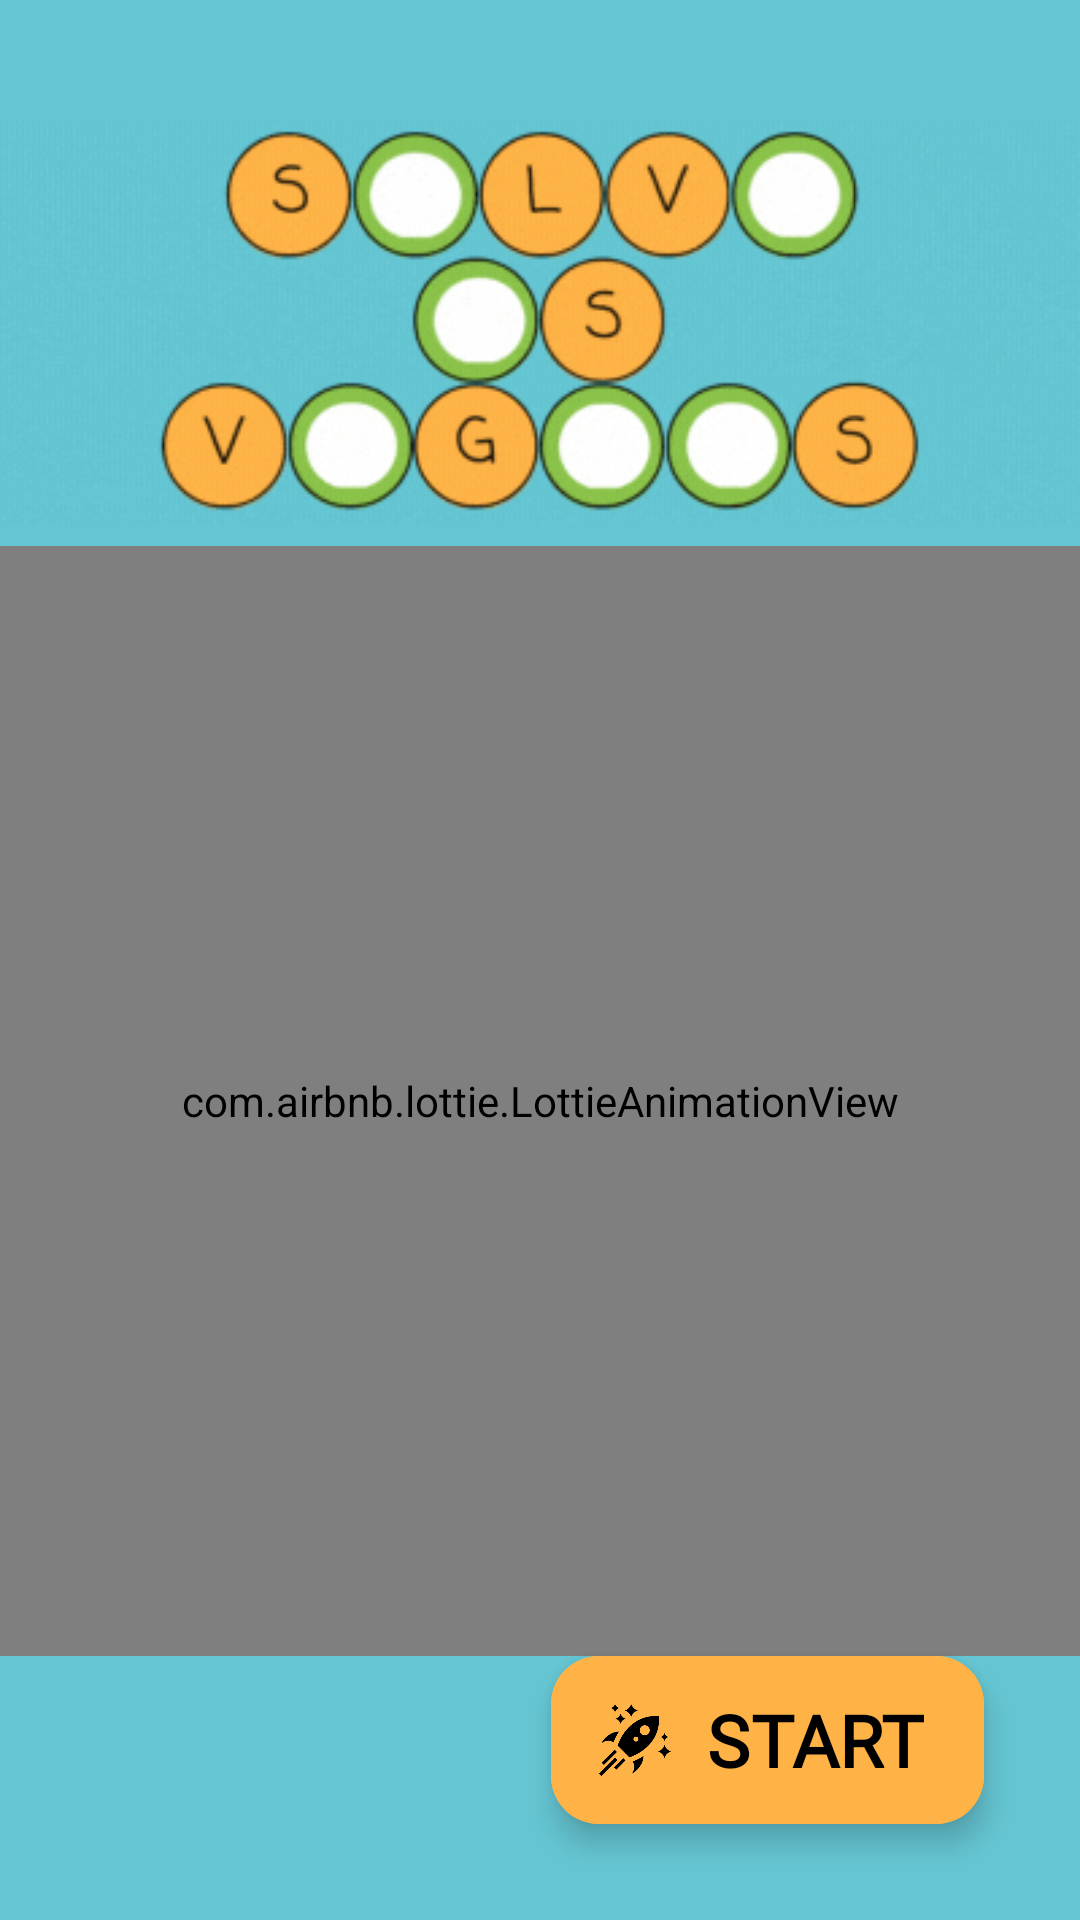

Here is an Android app screen rendered from its layout file. Give the layout XML and the strings, colors and styles it references.
<!-- AndroidManifest.xml: application theme Theme.SalveAsVogais -->
<!-- res/layout/activity_home_screen.xml -->
<?xml version="1.0" encoding="utf-8"?>
<androidx.constraintlayout.widget.ConstraintLayout xmlns:android="http://schemas.android.com/apk/res/android"
    xmlns:app="http://schemas.android.com/apk/res-auto"
    xmlns:tools="http://schemas.android.com/tools"
    android:layout_width="match_parent"
    android:layout_height="match_parent"
    android:background="@color/turquoise"
    tools:context=".presentation.home.HomeActivity">

    <ImageView
        android:id="@+id/title"
        android:layout_width="wrap_content"
        android:layout_height="wrap_content"
        android:layout_marginTop="32dp"
        android:src="@drawable/title"
        app:layout_constraintBottom_toTopOf="@id/animationView"
        app:layout_constraintEnd_toEndOf="parent"
        app:layout_constraintStart_toStartOf="parent"
        app:layout_constraintTop_toTopOf="parent" />

    <com.airbnb.lottie.LottieAnimationView
        android:id="@+id/animationView"
        android:layout_width="0dp"
        android:layout_height="0dp"
        app:layout_constraintBottom_toTopOf="@id/fab_start"
        app:layout_constraintEnd_toEndOf="parent"
        app:layout_constraintStart_toStartOf="parent"
        app:layout_constraintTop_toBottomOf="@id/title"
        app:layout_constraintVertical_bias="0"
        app:lottie_autoPlay="true"
        app:lottie_loop="true"
        app:lottie_url="https://assets10.lottiefiles.com/packages/lf20_VisQcwUCSj.json" />

    <com.google.android.material.floatingactionbutton.ExtendedFloatingActionButton
        android:id="@+id/fab_start"
        android:layout_width="wrap_content"
        android:layout_height="wrap_content"
        android:layout_marginEnd="32dp"
        android:layout_marginBottom="32dp"
        android:backgroundTint="@color/orange"
        android:fontFamily="@font/coming_soon"
        android:text="Start"
        android:textAllCaps="true"
        android:textColor="@color/black"
        android:textSize="24sp"
        android:textStyle="bold"
        app:icon="@drawable/ic_rocket"
        app:iconTint="@color/black"
        app:layout_constraintBottom_toBottomOf="parent"
        app:layout_constraintEnd_toEndOf="parent"
        app:layout_constraintTop_toBottomOf="@id/animationView" />


</androidx.constraintlayout.widget.ConstraintLayout>
<!-- resources referenced by this layout -->
<resources>
  <color name="black">#FF000000</color>
  <color name="orange">#FFB347</color>
  <color name="turquoise">#65C6D3</color>
  <!-- drawable ic_rocket: png bitmap (drawable, 10170 bytes) -->
  <!-- drawable title: gif bitmap (drawable, 28455 bytes) -->
  <style name="Theme.SalveAsVogais" parent="Base.Theme.SalveAsVogais" />
  <style name="Base.Theme.SalveAsVogais" parent="Theme.Material3.DayNight.NoActionBar">
          
          <item name="colorPrimary">@color/turquoise</item>
      </style>
</resources>
